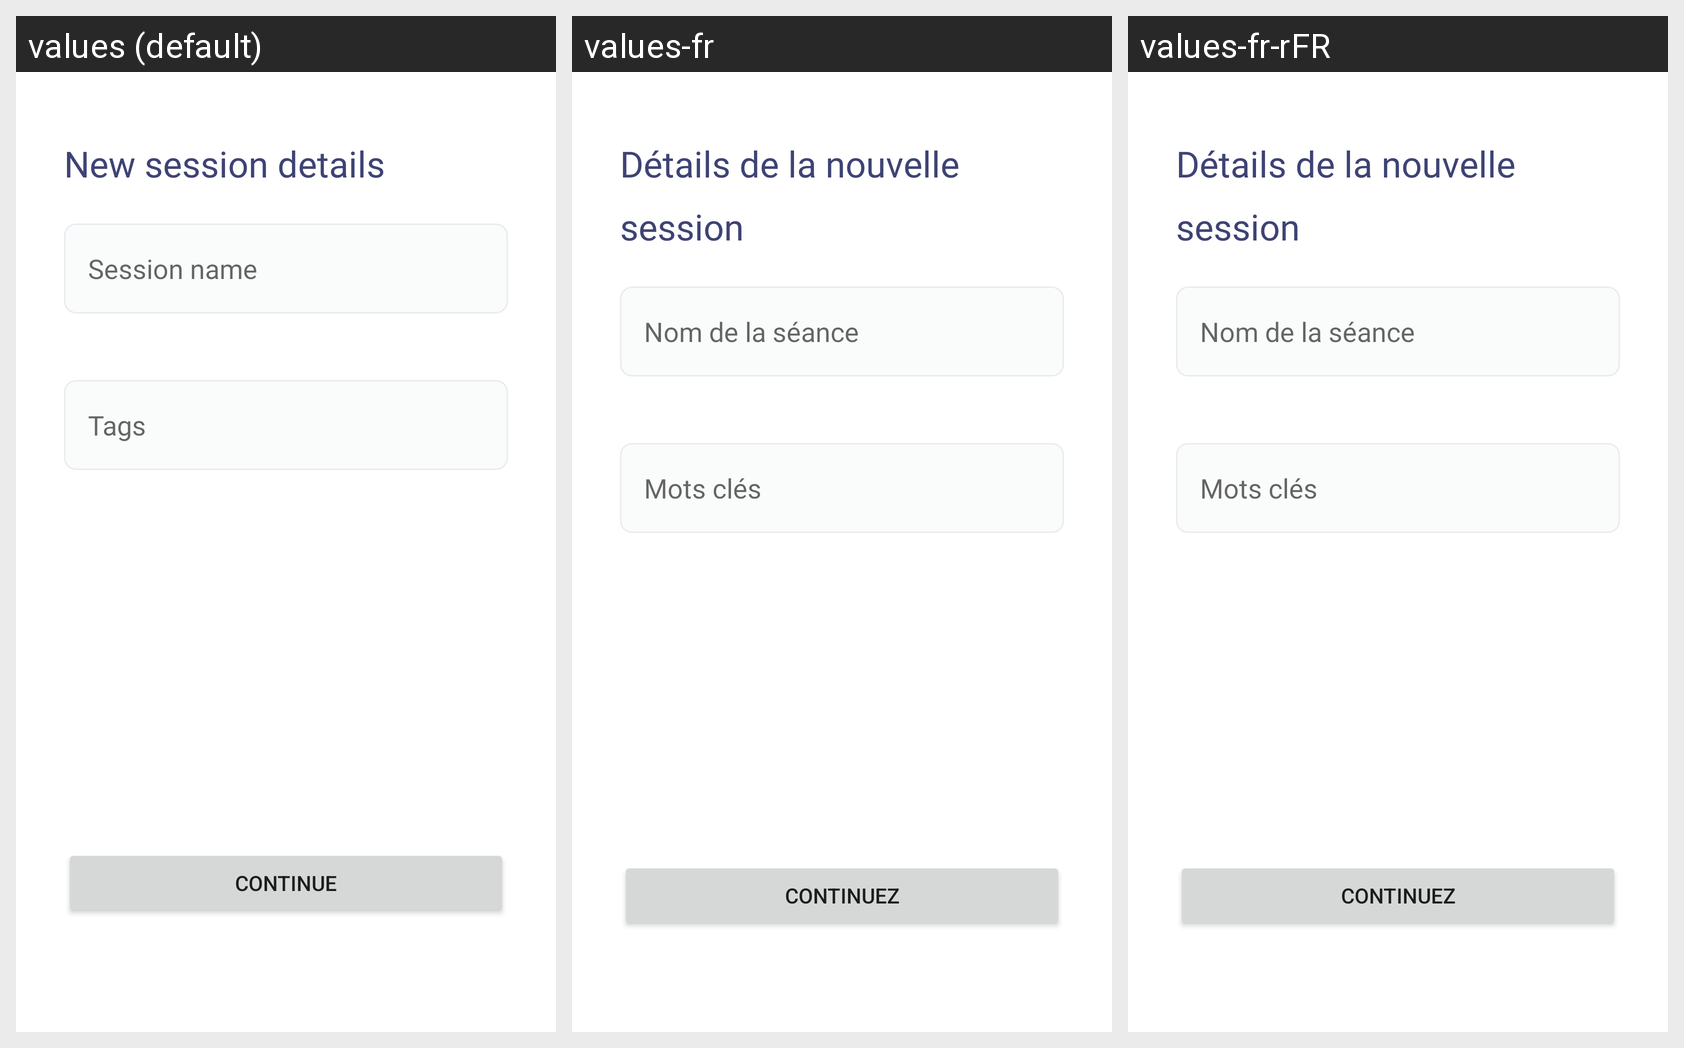

The Android screen above is rendered under several locales of the same app. Produce the string resources it draws, with the default and per-locale values.
Android screen res/layout/fragment_mobile_session_details.xml rendered under 3 locales, left to right: values (default), values-fr, values-fr-rFR. Device: Nexus 5 (rendered at 1080×1920; each locale shown at half size, 540×960, under a caption strip naming it); theme Theme.Aircasting.
Strings drawn on this screen, with the default value and each locale's value (text and hints the layout hard-codes, and strings that could not be matched under every locale, appear in the picture but are not listed):

mobile_session_details_header
  values: New session details
  values-fr: Détails de la nouvelle session
  values-fr-rFR: Détails de la nouvelle session

session_details_session_name_hint
  values: Session name
  values-fr: Nom de la séance
  values-fr-rFR: Nom de la séance

session_details_session_tags_hint
  values: Tags
  values-fr: Mots clés
  values-fr-rFR: Mots clés

session_details_continue_button
  values: Continue
  values-fr: Continuez
  values-fr-rFR: Continuez
